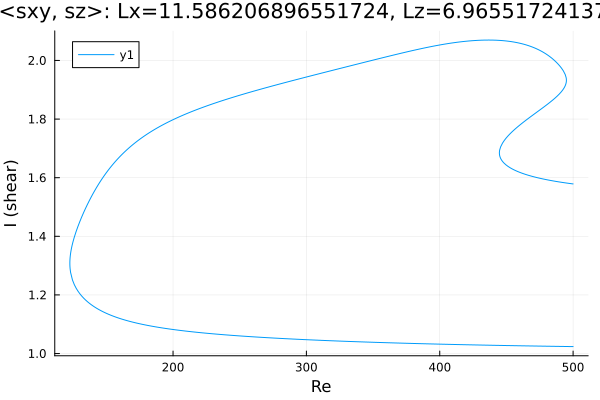

Data behind this chart, as committed beside it:
Re, shear
500.0, 1.579
499.2, 1.579
497.8, 1.58
496.4, 1.581
495, 1.582
493.6, 1.583
492.2, 1.584
490.8, 1.585
489.3, 1.586
487.9, 1.587
486.5, 1.588
485.1, 1.589
483.7, 1.59
482.3, 1.591
480.9, 1.593
479.4, 1.594
478, 1.595
476.6, 1.597
475.2, 1.598
473.8, 1.599
472.4, 1.601
471, 1.603
469.5, 1.604
468.1, 1.606
466.7, 1.608
465.3, 1.61
463.9, 1.612
462.5, 1.614
461.1, 1.616
459.6, 1.619
458.2, 1.622
456.8, 1.624
455.4, 1.627
454, 1.631
452.6, 1.635
451.2, 1.639
449.7, 1.644
448.3, 1.649
447.3, 1.655
446.5, 1.659
446, 1.663
445.6, 1.666
445.3, 1.669
445.2, 1.672
445, 1.674
444.9, 1.676
444.9, 1.677
444.8, 1.678
444.8, 1.679
444.8, 1.68
444.8, 1.681
444.8, 1.681
444.7, 1.682
444.7, 1.682
444.7, 1.683
444.7, 1.683
444.7, 1.683
444.7, 1.684
444.7, 1.684
444.7, 1.684
... 706 more rows
